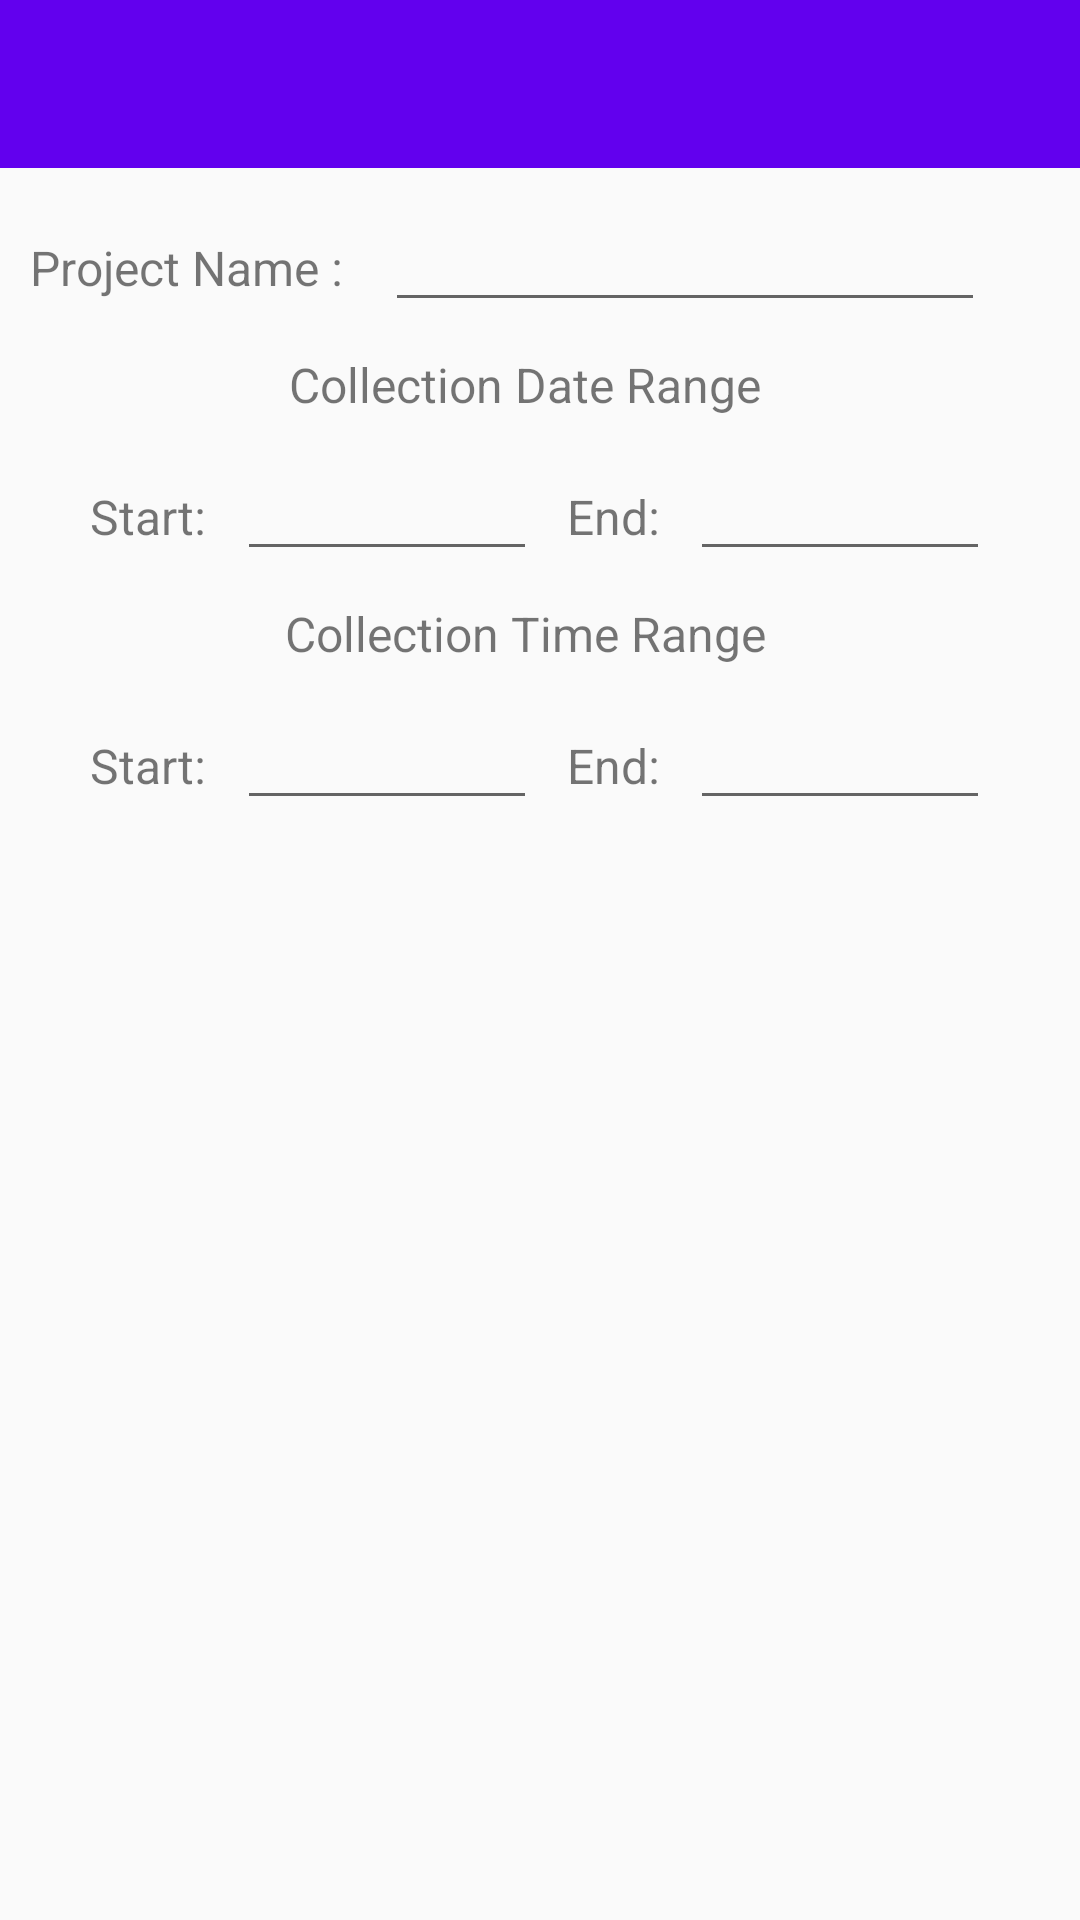

Here is an Android app screen rendered from its layout file. Give the layout XML and the strings, colors and styles it references.
<!-- AndroidManifest.xml: application theme Theme.AppCompat.Light.NoActionBar -->
<!-- res/layout/activity_sensors.xml -->
<?xml version="1.0" encoding="utf-8"?>
<LinearLayout xmlns:android="http://schemas.android.com/apk/res/android"
    xmlns:tools="http://schemas.android.com/tools"
    android:layout_width="match_parent"
    android:layout_height="match_parent"
    android:orientation="vertical"
    tools:context=".view.myprojects.CreateProjectActivity">

    <android.support.v7.widget.Toolbar
        android:id="@+id/toolbar"
        android:layout_width="match_parent"
        android:layout_height="?attr/actionBarSize"
        android:background="@color/colorPrimary"
        android:theme="@style/ThemeOverlay.AppCompat.ActionBar" />

    <LinearLayout
        android:layout_width="match_parent"
        android:layout_height="wrap_content"
        android:padding="10dp"
        android:orientation="horizontal">
        <TextView
            android:layout_width="wrap_content"
            android:layout_height="wrap_content"
            android:text="Project Name : "
            android:layout_marginEnd="10dp"
            android:textSize="16sp"/>
        <EditText
            android:id="@+id/projectNameEditText"
            android:layout_width="200dp"
            android:layout_height="wrap_content" />
    </LinearLayout>
    <TextView
        android:layout_width="match_parent"
        android:layout_height="wrap_content"
        android:gravity="center_horizontal"
        android:text="Collection Date Range"
        android:layout_marginEnd="10dp"
        android:textSize="16sp"/>
    <LinearLayout
        android:layout_width="match_parent"
        android:layout_height="wrap_content"
        android:padding="10dp"
        android:gravity="center_horizontal"
        android:orientation="horizontal">
        <TextView
            android:layout_width="wrap_content"
            android:layout_height="wrap_content"
            android:text="Start:"
            android:layout_marginEnd="10dp"
            android:textSize="16sp"/>
        <EditText
            android:id="@+id/startDateEditText"
            android:layout_width="100dp"
            android:layout_height="wrap_content"
            android:layout_marginEnd="10dp"/>
        <TextView
            android:layout_width="wrap_content"
            android:layout_height="wrap_content"
            android:text="End:"
            android:layout_marginEnd="10dp"
            android:textSize="16sp"/>
        <EditText
            android:id="@+id/endDateEditText"
            android:layout_width="100dp"
            android:layout_height="wrap_content" />
    </LinearLayout>
    <TextView
        android:layout_width="match_parent"
        android:layout_height="wrap_content"
        android:gravity="center_horizontal"
        android:text="Collection Time Range"
        android:layout_marginEnd="10dp"
        android:textSize="16sp"/>
    <LinearLayout
        android:layout_width="match_parent"
        android:layout_height="wrap_content"
        android:padding="10dp"
        android:gravity="center_horizontal"
        android:layout_marginBottom="10dp"
        android:orientation="horizontal">
        <TextView
            android:layout_width="wrap_content"
            android:layout_height="wrap_content"
            android:text="Start:"
            android:layout_marginEnd="10dp"
            android:textSize="16sp"/>
        <EditText
            android:id="@+id/startTimeEditText"
            android:layout_width="100dp"
            android:layout_height="wrap_content"
            android:layout_marginEnd="10dp"/>
        <TextView
            android:layout_width="wrap_content"
            android:layout_height="wrap_content"
            android:text="End:"
            android:layout_marginEnd="10dp"
            android:textSize="16sp"/>
        <EditText
            android:id="@+id/endTimeEditText"
            android:layout_width="100dp"
            android:layout_height="wrap_content" />
    </LinearLayout>
    <ListView
        android:layout_width="fill_parent"
        android:layout_height="fill_parent"
        android:id="@+id/listView"/>
</LinearLayout>
<!-- resources referenced by this layout -->
<resources>

  <!-- not gathered from this repository: default colours our renderer supplied (Android Studio template values) -->
  <color name="colorPrimary">#FF6200EE</color>
</resources>
